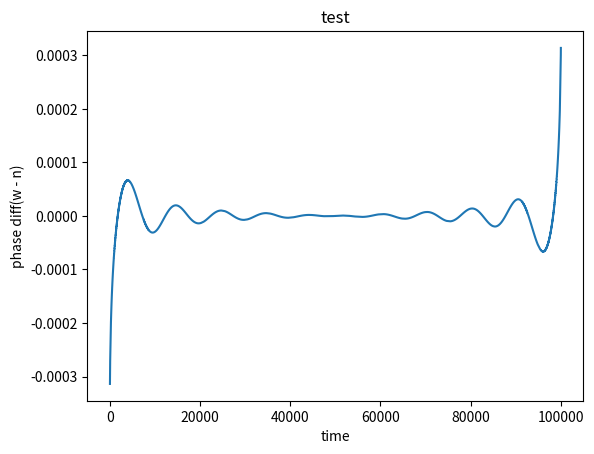

This figure's Python source:
import numpy as np
import scipy.signal as sci_sig
import matplotlib.pyplot as plt
import math

def hilbert_phase(data):
    #data to phase, clean and spiffy
    return np.unwrap(np.angle(sci_sig.hilbert(data)))

def mean_phase_coherence(first, second):
    diff = first - second
    mean_sin = np.mean(np.sin(diff))
    mean_cos = np.mean(np.cos(diff))
    #absolute value is not actually ambiguous
    #but it confuses _me_ in complex number land
    #so let's say nix to Euler
    #no more or less complex
    return math.sqrt(mean_sin ** 2 + mean_cos **2)

def hilbert_transform_phase_diff(west, north, name):
    #phase diff modulus
    hilbert_w_phase = hilbert_phase(west)
    hilbert_n_phase = hilbert_phase(north)
    diff = np.exp(1j * (hilbert_w_phase - hilbert_n_phase))
    plt.title(name)
    plt.xlabel("time")
    plt.plot(diff)
    plt.ylabel("phase diff(w - n)")
    plt.show()
    #plt.savefig("./phase_diff/" + name)

def main():
    #should be full phase diff synced, right?
    w = np.sin(np.linspace(0, np.pi * 20, 100000))
    n = np.cos(np.linspace(0, np.pi * 20, 100000))
    hilbert_transform_phase_diff(w, n, "test")
    #print mean_phase_coherence(hilbert_phase(w), hilbert_phase(n))

if __name__ == "__main__":
    #gotta do a good bandpass filter first
    main()
